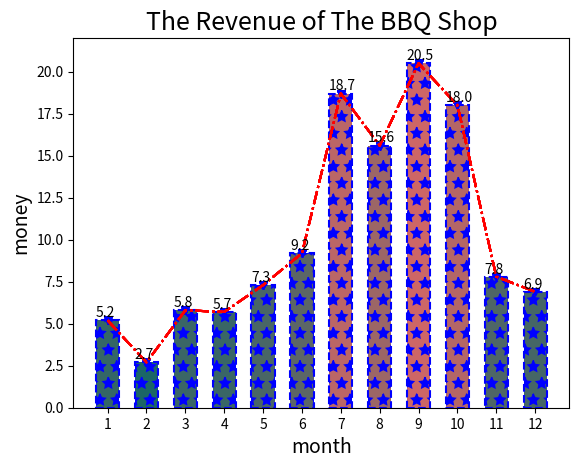

The script that saved this image:
import matplotlib.pyplot as plt
month = list (range(1, 13))
money=[5.2, 2.7, 5.8, 5.7, 7.3, 9.2, 18.7, 15.6, 20.5, 18, 7.8, 6.9]

for x, y in zip(month, money):
    color='#%02x'%int(y*10)+'6666'
    plt.bar(x,y,color=color,hatch='*',width=0.6,edgecolor='b',linestyle='--',linewidth=1.5)
    plt.text(x-0.3,y+0.2, '%.1f'%y)
    plt.plot(month, money, 'r-.')
    plt.scatter(month, money, c='b', marker='v', s=28)
    plt.xlabel('month', fontsize=14)
    plt.ylabel('money', fontsize=14)
    plt.title('The Revenue of The BBQ Shop', fontsize=18)

    plt.xticks(month)
    plt.ylim(0,22)
    plt.show()